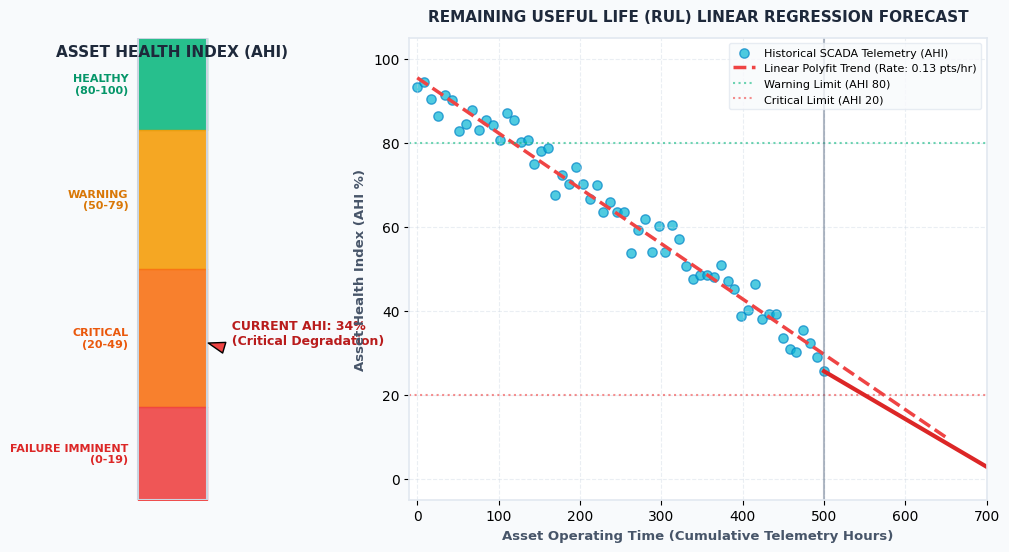

Recreate this plot in Python.
import numpy as np
import matplotlib.pyplot as plt
import matplotlib.gridspec as gridspec

# Set overall style
plt.style.use('default')
fig = plt.figure(figsize=(12, 6), dpi=300, facecolor='#F8FAFC')
gs = gridspec.GridSpec(1, 2, width_ratios=[1, 2.5], wspace=0.3)

# -------------------------------------------------------------
# 1. Left Subplot: Vertical AHI Health Index Scale / Thermometer
# -------------------------------------------------------------
ax1 = fig.add_subplot(gs[0])
ax1.set_facecolor('#FFFFFF')
ax1.set_xlim(0, 10)
ax1.set_ylim(0, 100)
ax1.axis('off')

# Title
ax1.text(5, 96, "ASSET HEALTH INDEX (AHI)", fontsize=11, fontweight='bold', ha='center', color='#1E293B')

# Draw AHI Gradient Bands (Green -> Yellow -> Orange -> Red)
# 80-100: Healthy (Green #10B981)
ax1.fill_between([3.5, 6.5], 80, 100, color='#10B981', alpha=0.9)
# 50-80: Warning (Yellow #F59E0B)
ax1.fill_between([3.5, 6.5], 50, 80, color='#F59E0B', alpha=0.9)
# 20-50: Critical (Orange #F97316)
ax1.fill_between([3.5, 6.5], 20, 50, color='#F97316', alpha=0.9)
# 0-20: Failure Imminent (Red #EF4444)
ax1.fill_between([3.5, 6.5], 0, 20, color='#EF4444', alpha=0.9)

# Border box around AHI scale bar
ax1.plot([3.5, 3.5, 6.5, 6.5, 3.5], [0, 100, 100, 0, 0], color='#CBD5E1', lw=1.5)

# Text labels on left side of scale
ax1.text(3.1, 90, "HEALTHY\n(80-100)", fontsize=8, fontweight='bold', color='#059669', ha='right', va='center')
ax1.text(3.1, 65, "WARNING\n(50-79)", fontsize=8, fontweight='bold', color='#D97706', ha='right', va='center')
ax1.text(3.1, 35, "CRITICAL\n(20-49)", fontsize=8, fontweight='bold', color='#EA580C', ha='right', va='center')
ax1.text(3.1, 10, "FAILURE IMMINENT\n(0-19)", fontsize=8, fontweight='bold', color='#DC2626', ha='right', va='center')

# Current Asset Pointer (Current AHI = 34)
current_ahi = 34
ax1.annotate(
    f"  CURRENT AHI: {current_ahi}%\n  (Critical Degradation)",
    xy=(6.5, current_ahi),
    xytext=(7.2, current_ahi + 2),
    arrowprops=dict(facecolor='#EF4444', shrink=0.08, width=3, headwidth=8),
    fontsize=9,
    fontweight='bold',
    color='#B91C1C',
    va='center'
)

# -------------------------------------------------------------
# 2. Right Subplot: RUL Linear Regression Scatter Plot
# -------------------------------------------------------------
ax2 = fig.add_subplot(gs[1])
ax2.set_facecolor('#FFFFFF')

# Generate realistic degradation SCADA telemetry points
np.random.seed(42)
operating_hours = np.linspace(0, 500, 60)
# Baseline anomaly score growing linearly with noise
anomaly_score = 5 + 0.132 * operating_hours + np.random.normal(0, 3.5, size=60)
ahi_series = np.maximum(0, 100 - anomaly_score)

# Polynomial linear regression fit (polyfit deg 1)
slope, intercept = np.polyfit(operating_hours, ahi_series, 1)
trend_hours = np.linspace(0, 650, 100)
trend_ahi = slope * trend_hours + intercept

# Intersection with AHI = 0 (RUL limit)
rul_zero_hour = (0 - intercept) / slope
current_operating_hour = operating_hours[-1]
estimated_rul_hours = max(0, rul_zero_hour - current_operating_hour)

# Plot historical scatter points
ax2.scatter(operating_hours, ahi_series, color='#06B6D4', alpha=0.7, edgecolors='#0284C7', s=45, label='Historical SCADA Telemetry (AHI)')

# Plot linear regression trendline
ax2.plot(trend_hours, trend_ahi, color='#EF4444', lw=2.5, linestyle='--', label=f'Linear Polyfit Trend (Rate: {abs(slope):.2f} pts/hr)')

# Threshold lines
ax2.axhline(y=80, color='#10B981', linestyle=':', alpha=0.6, label='Warning Limit (AHI 80)')
ax2.axhline(y=20, color='#EF4444', linestyle=':', alpha=0.6, label='Critical Limit (AHI 20)')
ax2.axvline(x=current_operating_hour, color='#64748B', linestyle='-', alpha=0.5)

# Forecast Projection Highlight
ax2.plot([current_operating_hour, rul_zero_hour], [ahi_series[-1], 0], color='#DC2626', lw=3.0)
ax2.scatter([rul_zero_hour], [0], color='#991B1B', s=100, zorder=5)

# Annotation for RUL
ax2.annotate(
    f"FAILURE THRESHOLD (0 AHI)\nESTIMATED RUL: ~{estimated_rul_hours:.1f} Hours",
    xy=(rul_zero_hour, 0),
    xytext=(rul_zero_hour - 180, 22),
    arrowprops=dict(facecolor='#991B1B', shrink=0.08, width=2, headwidth=7),
    fontsize=9,
    fontweight='bold',
    color='#7F1D1D',
    bbox=dict(boxstyle='round,pad=0.4', facecolor='#FEF2F2', edgecolor='#FCA5A5', alpha=0.95)
)

# Styling and Labels
ax2.set_title("REMAINING USEFUL LIFE (RUL) LINEAR REGRESSION FORECAST", fontsize=11, fontweight='bold', color='#1E293B', pad=12)
ax2.set_xlabel("Asset Operating Time (Cumulative Telemetry Hours)", fontsize=9.5, fontweight='bold', color='#475569')
ax2.set_ylabel("Asset Health Index (AHI %)", fontsize=9.5, fontweight='bold', color='#475569')
ax2.set_ylim(-5, 105)
ax2.set_xlim(-10, 700)
ax2.grid(True, linestyle='--', alpha=0.4, color='#CBD5E1')
ax2.legend(loc='upper right', fontsize=8, frameon=True, facecolor='#F8FAFC', edgecolor='#E2E8F0')

# Card Frame borders
for ax in [ax1, ax2]:
    for spine in ax.spines.values():
        spine.set_color('#E2E8F0')
        spine.set_linewidth(1.2)

plt.tight_layout()
plt.savefig('ahi_rul_degradation_chart.png', dpi=300, bbox_inches='tight')
print("Successfully generated ahi_rul_degradation_chart.png")
